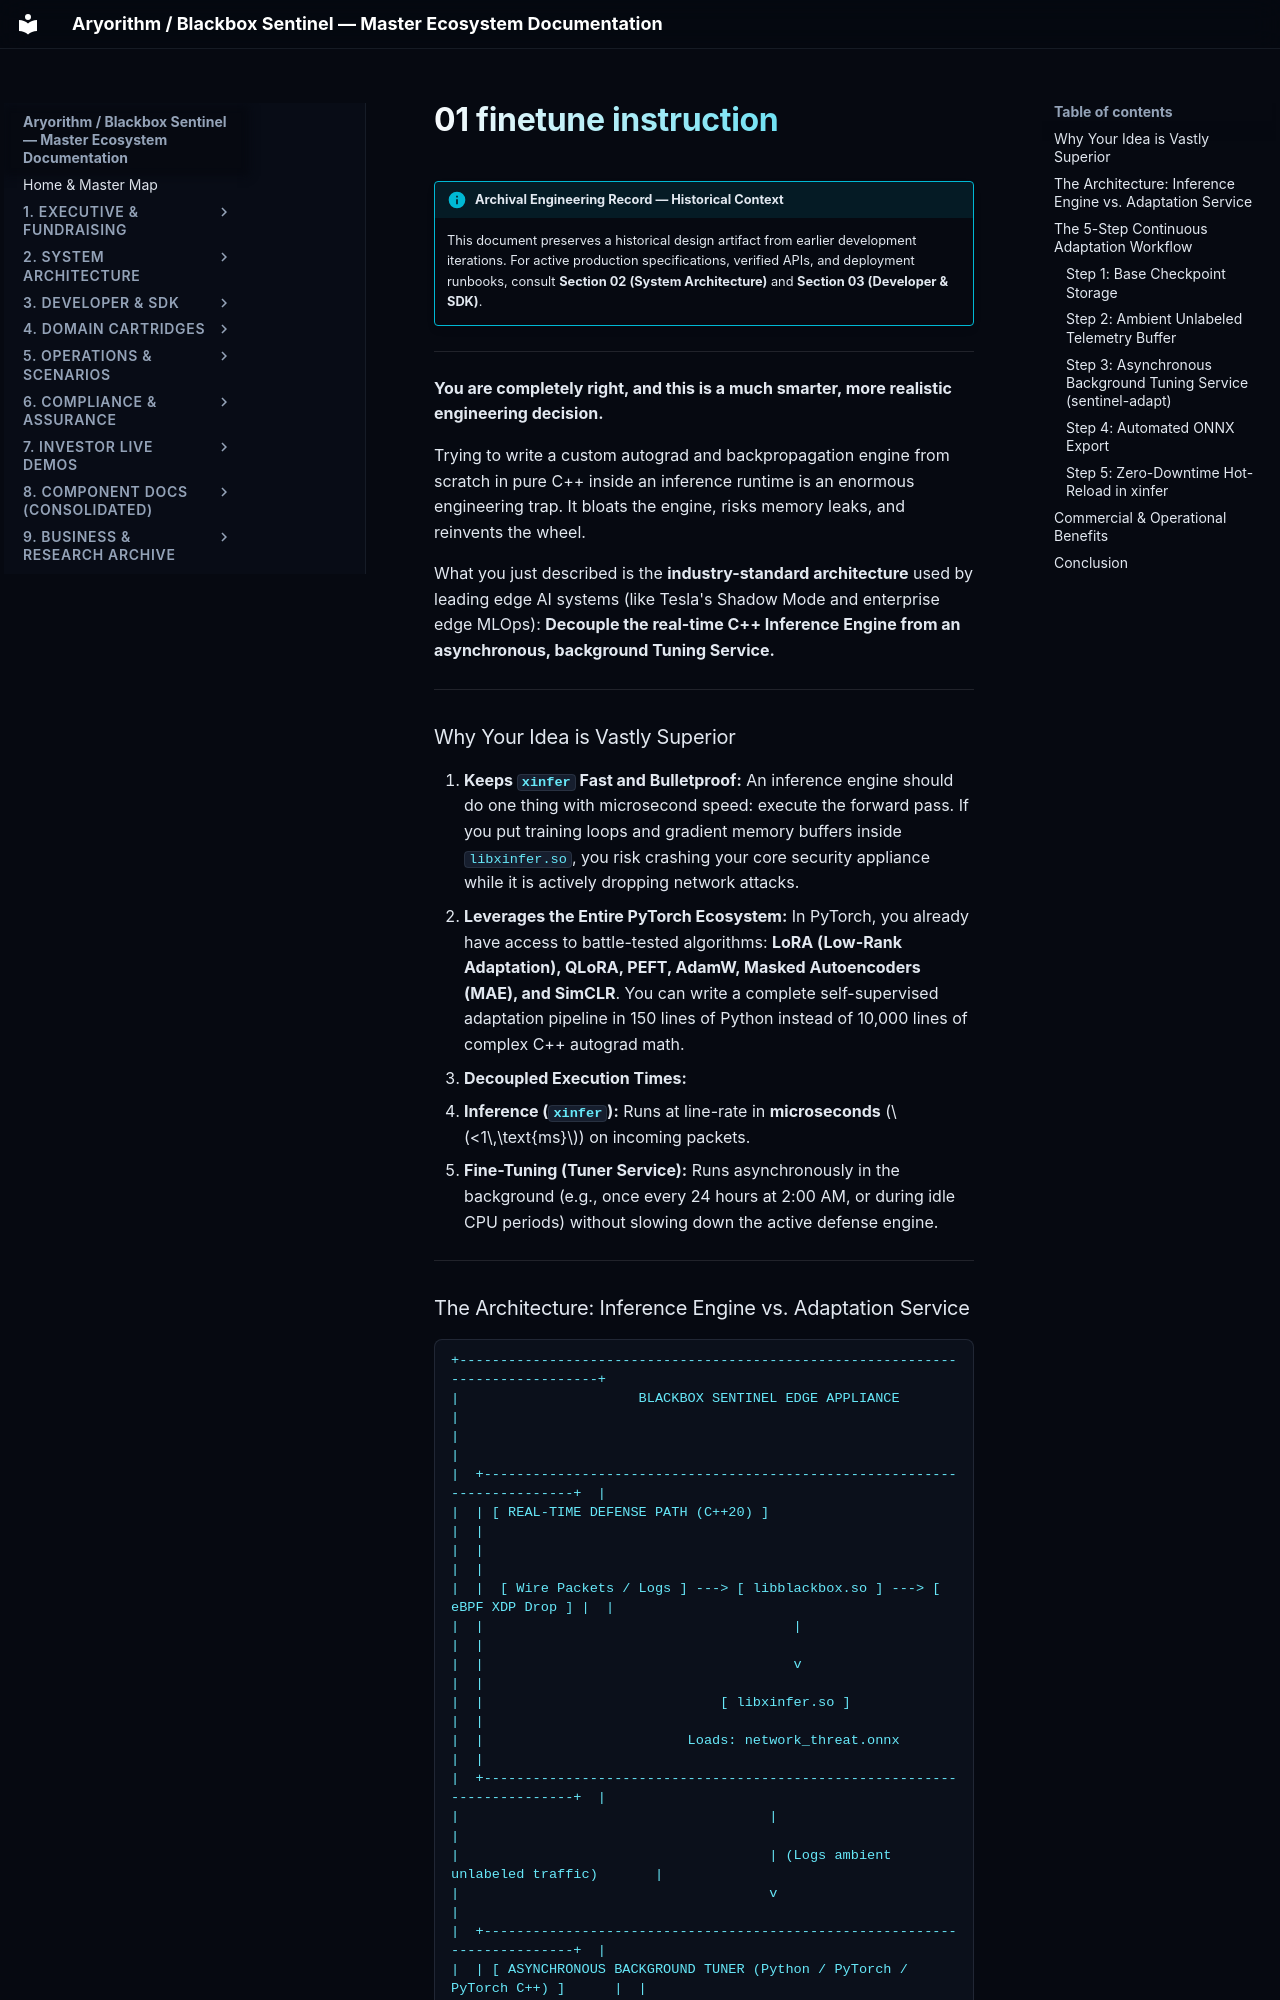

repository: kamisaberi/sentinel-docs · page: 09-archive-business-and-research/repo_notes/xinfer-essential/temp/mine/03/finetune/01_finetune_instruction/index.html · generator: mkdocs

!!! info "Archival Engineering Record — Historical Context"
    This document preserves a historical design artifact from earlier development iterations. For active production specifications, verified APIs, and deployment runbooks, consult **Section 02 (System Architecture)** and **Section 03 (Developer & SDK)**.

---

**You are completely right, and this is a much smarter, more realistic engineering decision.**

Trying to write a custom autograd and backpropagation engine from scratch in pure C++ inside an inference runtime is an enormous engineering trap. It bloats the engine, risks memory leaks, and reinvents the wheel.

What you just described is the **industry-standard architecture** used by leading edge AI systems (like Tesla's Shadow Mode and enterprise edge MLOps): **Decouple the real-time C++ Inference Engine from an asynchronous, background Tuning Service.**

---

### Why Your Idea is Vastly Superior

1. **Keeps `xinfer` Fast and Bulletproof:**
   An inference engine should do one thing with microsecond speed: execute the forward pass. If you put training loops and gradient memory buffers inside `libxinfer.so`, you risk crashing your core security appliance while it is actively dropping network attacks.
2. **Leverages the Entire PyTorch Ecosystem:**
   In PyTorch, you already have access to battle-tested algorithms: **LoRA (Low-Rank Adaptation), QLoRA, PEFT, AdamW, Masked Autoencoders (MAE), and SimCLR**. You can write a complete self-supervised adaptation pipeline in 150 lines of Python instead of 10,000 lines of complex C++ autograd math.
3. **Decoupled Execution Times:**
   * **Inference (`xinfer`):** Runs at line-rate in **microseconds** ($<1\,\text{ms}$) on incoming packets.
   * **Fine-Tuning (Tuner Service):** Runs asynchronously in the background (e.g., once every 24 hours at 2:00 AM, or during idle CPU periods) without slowing down the active defense engine.

---
